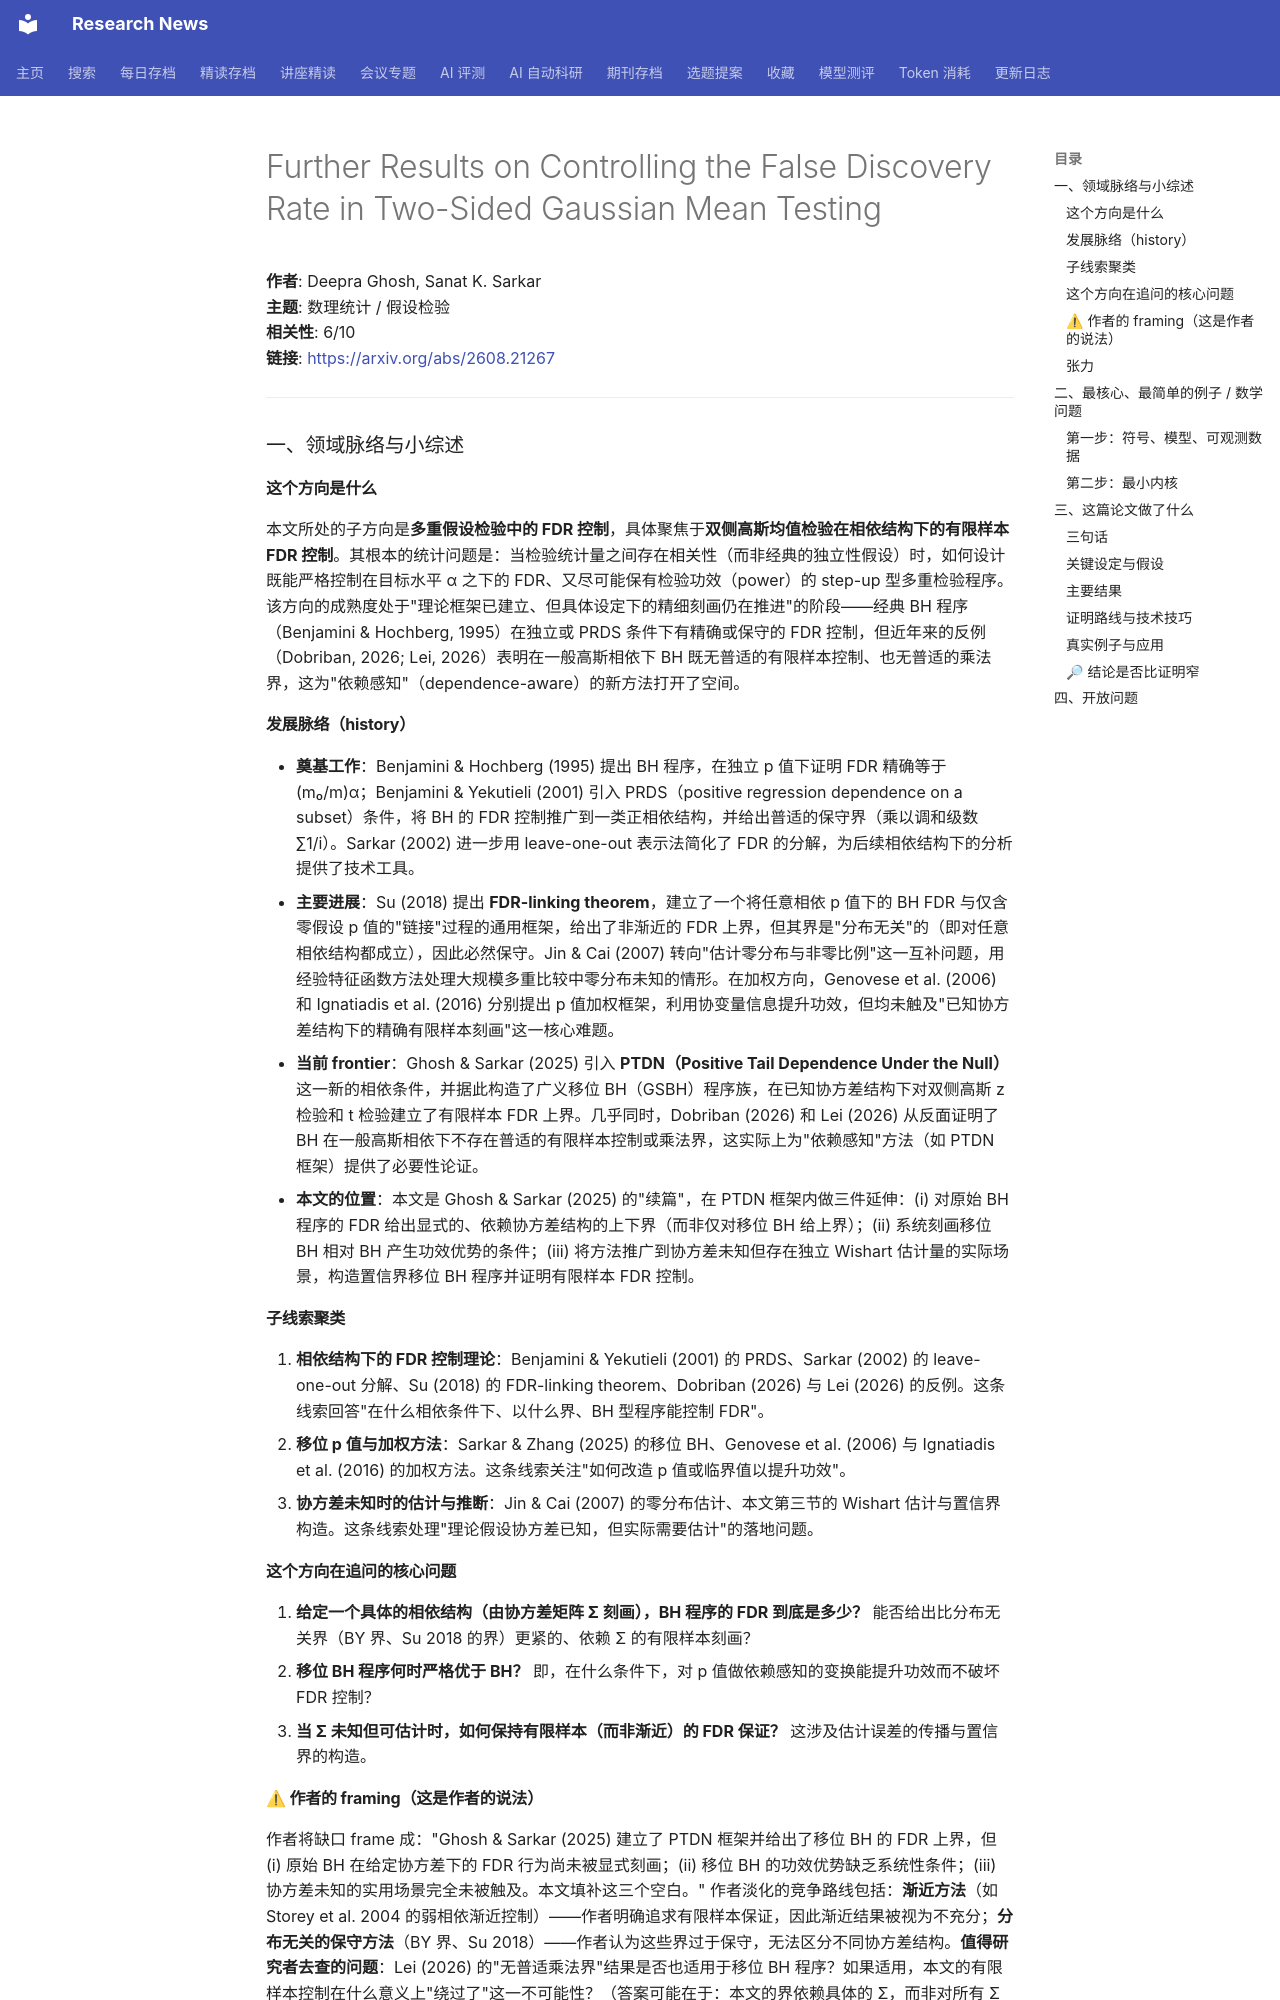

repository: cxy0714/research-news · page: deep_reads/2026-08-24-2608.21267/index.html · generator: mkdocs

# Further Results on Controlling the False Discovery Rate in Two-Sided Gaussian Mean Testing

**作者**: Deepra Ghosh, Sanat K. Sarkar  
**主题**: 数理统计 / 假设检验  
**相关性**: 6/10  
**链接**: <https://arxiv.org/abs/2608.21267>

---

### 一、领域脉络与小综述

#### 这个方向是什么

本文所处的子方向是**多重假设检验中的 FDR 控制**，具体聚焦于**双侧高斯均值检验在相依结构下的有限样本 FDR 控制**。其根本的统计问题是：当检验统计量之间存在相关性（而非经典的独立性假设）时，如何设计既能严格控制在目标水平 α 之下的 FDR、又尽可能保有检验功效（power）的 step-up 型多重检验程序。该方向的成熟度处于"理论框架已建立、但具体设定下的精细刻画仍在推进"的阶段——经典 BH 程序（Benjamini & Hochberg, 1995）在独立或 PRDS 条件下有精确或保守的 FDR 控制，但近年来的反例（Dobriban, 2026; Lei, 2026）表明在一般高斯相依下 BH 既无普适的有限样本控制、也无普适的乘法界，这为"依赖感知"（dependence-aware）的新方法打开了空间。

#### 发展脉络（history）

- **奠基工作**：Benjamini & Hochberg (1995) 提出 BH 程序，在独立 p 值下证明 FDR 精确等于 (m₀/m)α；Benjamini & Yekutieli (2001) 引入 PRDS（positive regression dependence on a subset）条件，将 BH 的 FDR 控制推广到一类正相依结构，并给出普适的保守界（乘以调和级数 ∑1/i）。Sarkar (2002) 进一步用 leave-one-out 表示法简化了 FDR 的分解，为后续相依结构下的分析提供了技术工具。
- **主要进展**：Su (2018) 提出 **FDR-linking theorem**，建立了一个将任意相依 p 值下的 BH FDR 与仅含零假设 p 值的"链接"过程的通用框架，给出了非渐近的 FDR 上界，但其界是"分布无关"的（即对任意相依结构都成立），因此必然保守。Jin & Cai (2007) 转向"估计零分布与非零比例"这一互补问题，用经验特征函数方法处理大规模多重比较中零分布未知的情形。在加权方向，Genovese et al. (2006) 和 Ignatiadis et al. (2016) 分别提出 p 值加权框架，利用协变量信息提升功效，但均未触及"已知协方差结构下的精确有限样本刻画"这一核心难题。
- **当前 frontier**：Ghosh & Sarkar (2025) 引入 **PTDN（Positive Tail Dependence Under the Null）** 这一新的相依条件，并据此构造了广义移位 BH（GSBH）程序族，在已知协方差结构下对双侧高斯 z 检验和 t 检验建立了有限样本 FDR 上界。几乎同时，Dobriban (2026) 和 Lei (2026) 从反面证明了 BH 在一般高斯相依下不存在普适的有限样本控制或乘法界，这实际上为"依赖感知"方法（如 PTDN 框架）提供了必要性论证。
- **本文的位置**：本文是 Ghosh & Sarkar (2025) 的"续篇"，在 PTDN 框架内做三件延伸：(i) 对原始 BH 程序的 FDR 给出显式的、依赖协方差结构的上下界（而非仅对移位 BH 给上界）；(ii) 系统刻画移位 BH 相对 BH 产生功效优势的条件；(iii) 将方法推广到协方差未知但存在独立 Wishart 估计量的实际场景，构造置信界移位 BH 程序并证明有限样本 FDR 控制。

#### 子线索聚类

1. **相依结构下的 FDR 控制理论**：Benjamini & Yekutieli (2001) 的 PRDS、Sarkar (2002) 的 leave-one-out 分解、Su (2018) 的 FDR-linking theorem、Dobriban (2026) 与 Lei (2026) 的反例。这条线索回答"在什么相依条件下、以什么界、BH 型程序能控制 FDR"。
2. **移位 p 值与加权方法**：Sarkar & Zhang (2025) 的移位 BH、Genovese et al. (2006) 与 Ignatiadis et al. (2016) 的加权方法。这条线索关注"如何改造 p 值或临界值以提升功效"。
3. **协方差未知时的估计与推断**：Jin & Cai (2007) 的零分布估计、本文第三节的 Wishart 估计与置信界构造。这条线索处理"理论假设协方差已知，但实际需要估计"的落地问题。

#### 这个方向在追问的核心问题

1. **给定一个具体的相依结构（由协方差矩阵 Σ 刻画），BH 程序的 FDR 到底是多少？** 能否给出比分布无关界（BY 界、Su 2018 的界）更紧的、依赖 Σ 的有限样本刻画？
2. **移位 BH 程序何时严格优于 BH？** 即，在什么条件下，对 p 值做依赖感知的变换能提升功效而不破坏 FDR 控制？
3. **当 Σ 未知但可估计时，如何保持有限样本（而非渐近）的 FDR 保证？** 这涉及估计误差的传播与置信界的构造。

#### ⚠ 作者的 framing（这是作者的说法）

作者将缺口 frame 成："Ghosh & Sarkar (2025) 建立了 PTDN 框架并给出了移位 BH 的 FDR 上界，但 (i) 原始 BH 在给定协方差下的 FDR 行为尚未被显式刻画；(ii) 移位 BH 的功效优势缺乏系统性条件；(iii) 协方差未知的实用场景完全未被触及。本文填补这三个空白。" 作者淡化的竞争路线包括：**渐近方法**（如 Storey et al. 2004 的弱相依渐近控制）——作者明确追求有限样本保证，因此渐近结果被视为不充分；**分布无关的保守方法**（BY 界、Su 2018）——作者认为这些界过于保守，无法区分不同协方差结构。**值得研究者去查的问题**：Lei (2026) 的"无普适乘法界"结果是否也适用于移位 BH 程序？如果适用，本文的有限样本控制在什么意义上"绕过了"这一不可能性？（答案可能在于：本文的界依赖具体的 Σ，而非对所有 Σ 一致成立。）

#### 张力

未见明显对立引用。但存在一个微妙的张力：Dobriban (2026) 和 Lei (2026) 证明 BH 在一般高斯相依下会失效，而 Ghosh & Sarkar (2025) 及本文则证明"只要利用协方差信息做适当变换"，有限样本控制是可能的。这两者并不矛盾（前者针对原始 BH，后者针对移位 BH），但暗示了一个更深的问题：**是否存在某种"信息论意义下"的 FDR 控制极限，即给定协方差估计的精度，任何程序能达到的最紧 FDR 界是什么？** 本文未触及此问题。

---
